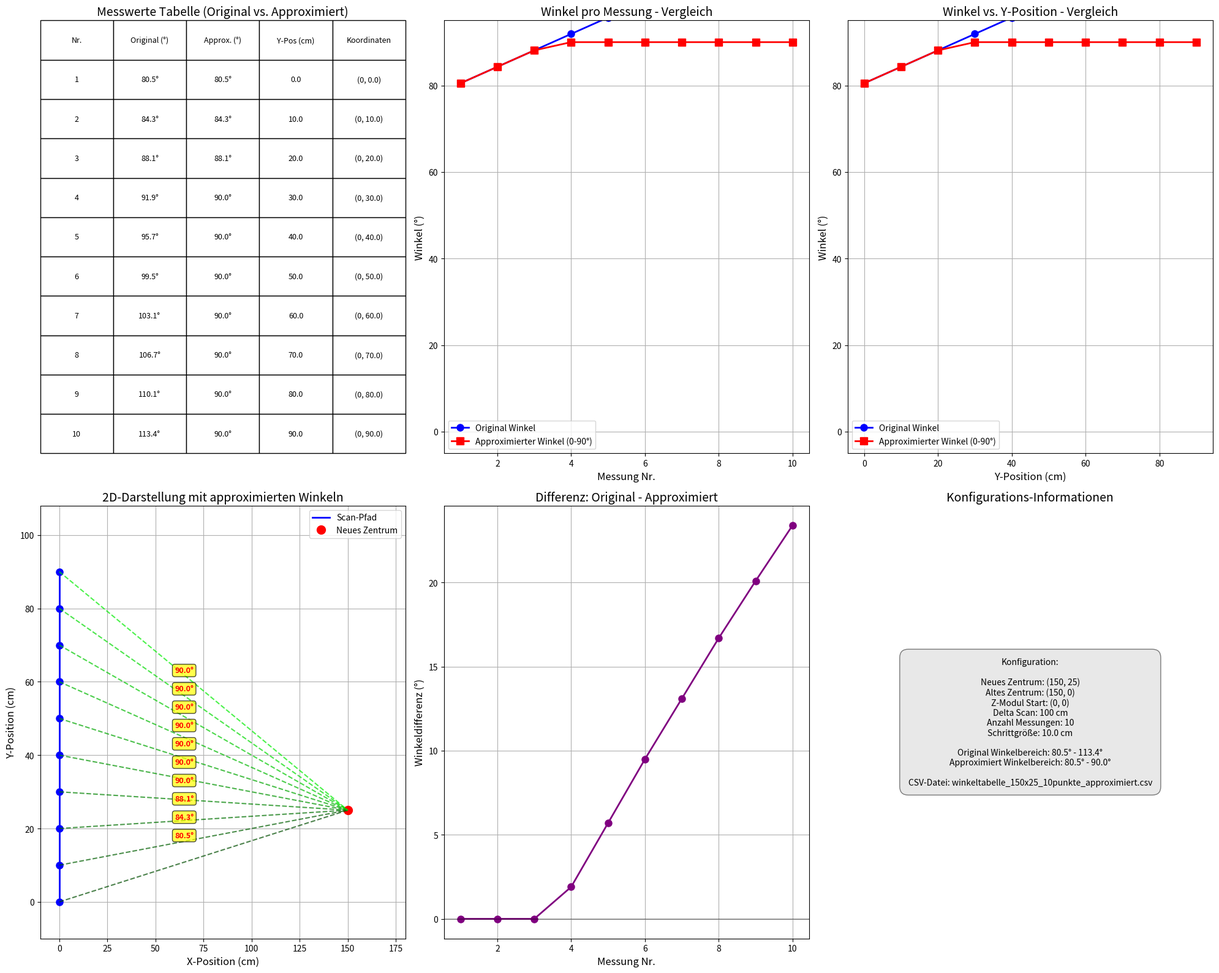

The script that saved this image:
import math
import csv
import pandas as pd
from tabulate import tabulate
import matplotlib.pyplot as plt
import numpy as np

# ===== KONFIGURATIONSVARIABLEN =====

# Punkt P (Start-Koordinaten)
P_X = 0                   # X-Koordinate des Startpunkts
P_Y = 0                   # Y-Koordinate des Startpunkts

# Punkt M (End-Koordinaten)
M_X = 0                   # X-Koordinate des Endpunkts
M_Y = 150                 # Y-Koordinate des Endpunkts

# Neues Zentrum (Ziel-Zentrum)
NEW_CENTER_X = 150        # X-Koordinate des neuen Zentrums
NEW_CENTER_Y = 25         # Y-Koordinate des neuen Zentrums

# Altes Zentrum (Ursprungs-Zentrum)
OLD_CENTER_X = 150        # X-Koordinate des alten Zentrums
OLD_CENTER_Y = 0          # Y-Koordinate des alten Zentrums

# Z-Modul Position (Startposition)
Z_MODULE_X = 0            # X-Koordinate des Z-Moduls (bleibt fest)
Z_MODULE_Y = 0            # Y-Koordinate des Z-Moduls (Startposition)

# Scan-Konfiguration
DELTA_SCAN = 100          # Gesamtstrecke des Scans in cm
NUMBER_OF_MEASUREMENTS = 10  # Anzahl der Messpunkte

def calculate_angle(current_y):
    """
    Berechnet den Winkel basierend auf der aktuellen Y-Position
    """
    # Abstand zwischen neuem Zentrum und Z-Modul in X-Richtung
    dx = NEW_CENTER_X - Z_MODULE_X
    # Abstand zwischen neuem Zentrum und aktueller Y-Position
    dy = NEW_CENTER_Y - current_y
    
    # Winkel in Radiant berechnen
    alpha = math.atan2(dy, dx)
    
    # In Grad umwandeln
    alpha_degrees = alpha * 180 / math.pi
    
    # Winkelkorrektur anwenden: 90° - berechneter Winkel (als absoluter Wert)
    angle = abs(90 - alpha_degrees)
    
    return angle

def calculate_approximated_angle(current_y):
    """
    Berechnet den approximierten Winkel basierend auf der aktuellen Y-Position
    mit Begrenzung auf den Bereich 0-90 Grad
    """
    # Ursprünglichen Winkel berechnen
    raw_angle = calculate_angle(current_y)
    
    # Auf den Bereich 0-90 Grad begrenzen
    if raw_angle < 0:
        approximated_angle = 0
    elif raw_angle > 90:
        approximated_angle = 90
    else:
        approximated_angle = raw_angle
    
    return approximated_angle

def calculate_step_size():
    """Berechnet die Schrittgröße für die Messungen"""
    if NUMBER_OF_MEASUREMENTS > 0:
        return DELTA_SCAN / NUMBER_OF_MEASUREMENTS
    return 0

def generate_results_table():
    """
    Generiert die Ergebnistabelle mit ursprünglichen und approximierten Winkeln
    """
    if NUMBER_OF_MEASUREMENTS <= 0:
        print("Fehler: Anzahl der Messungen muss größer als 0 sein!")
        return None

    step_size = calculate_step_size()
    
    # Konfigurations-Informationen anzeigen
    print("\n=== Scan Calculator Konfiguration ===")
    print(f"Start Koordinaten (P): ({P_X}, {P_Y})")
    print(f"End Koordinaten (M): ({M_X}, {M_Y})")
    print(f"Neues Zentrum: ({NEW_CENTER_X}, {NEW_CENTER_Y})")
    print(f"Altes Zentrum: ({OLD_CENTER_X}, {OLD_CENTER_Y})")
    print(f"Z-Modul Start: ({Z_MODULE_X}, {Z_MODULE_Y})")
    print(f"Delta Scan: {DELTA_SCAN}")
    print(f"Anzahl Messungen: {NUMBER_OF_MEASUREMENTS}")
    print(f"Schrittgröße: {step_size:.2f} cm")
    print("=" * 50)

    # Messungen berechnen und erfassen
    table_data = []
    csv_data = []  # Separate Daten für CSV-Export
    
    for i in range(NUMBER_OF_MEASUREMENTS):
        # Aktuelle Y-Position berechnen
        current_y = P_Y + step_size * i
        
        # Ursprünglichen und approximierten Winkel für diese Position berechnen
        original_angle = calculate_angle(current_y)
        approximated_angle = calculate_approximated_angle(current_y)
        
        # Z-Modul Koordinaten formatieren (X bleibt fest, Y variiert)
        z_coords = f"({Z_MODULE_X}, {round(current_y, 1)})"
        
        # Daten für die Tabelle hinzufügen (mit beiden Winkelwerten)
        table_data.append([
            i + 1,                              # Messungsnummer
            round(original_angle, 1),           # Ursprünglicher Winkel
            round(approximated_angle, 1),       # Approximierter Winkel (0-90°)
            z_coords                            # Z-Modul Koordinaten
        ])
        
        # Daten für CSV (mit approximierten Winkeln)
        csv_data.append([
            i + 1,
            round(current_y, 1),
            round(approximated_angle, 1),
            Z_MODULE_X,
            round(current_y, 1)
        ])
    
    # Tabelle ausgeben
    print(tabulate(table_data, 
                  headers=['Messung Nr.', 'Original Winkel (°)', 'Approx. Winkel (°)', 'Z-Modul (Koordinaten)'],
                  tablefmt='grid',
                  numalign='right'))
    
    # CSV-Datei erstellen
    csv_filename = f'winkeltabelle_{NEW_CENTER_X}x{NEW_CENTER_Y}_{NUMBER_OF_MEASUREMENTS}punkte_approximiert.csv'
    try:
        with open(csv_filename, 'w', newline='', encoding='utf-8') as csvfile:
            writer = csv.writer(csvfile)
            writer.writerow(['Messung_Nr', 'Y_Position_cm', 'Approximierter_Winkel_Grad', 'X_Koordinate', 'Y_Koordinate'])
            writer.writerows(csv_data)
        print(f"\nCSV-Datei mit approximierten Winkeln erstellt: {csv_filename}")
    except Exception as e:
        print(f"Fehler beim Erstellen der CSV-Datei: {e}")
    
    # Daten für die Grafiken extrahieren
    measurements = [row[0] for row in table_data]  # Messungsnummern
    original_angles = [row[1] for row in table_data]        # Ursprüngliche Winkel
    approximated_angles = [row[2] for row in table_data]    # Approximierte Winkel
    y_positions = [P_Y + step_size * i for i in range(NUMBER_OF_MEASUREMENTS)]  # Y-Positionen
    
    # Mehrere Grafiken erstellen
    plt.figure(figsize=(20, 16))
    
    # Subplot 1: Tabelle mit Werten
    plt.subplot(2, 3, 1)
    plt.axis('off')  # Achsen ausblenden
    
    # Tabellendaten für die grafische Darstellung vorbereiten
    table_headers = ['Nr.', 'Original (°)', 'Approx. (°)', 'Y-Pos (cm)', 'Koordinaten']
    table_rows = []
    for i, (orig_angle, approx_angle, y) in enumerate(zip(original_angles, approximated_angles, y_positions)):
        table_rows.append([i+1, f"{orig_angle:.1f}°", f"{approx_angle:.1f}°", f"{y:.1f}", f"({Z_MODULE_X}, {y:.1f})"])
    
    # Tabelle in das Diagramm einfügen
    plt.table(cellText=table_rows,
             colLabels=table_headers,
             cellLoc='center',
             loc='center',
             bbox=[0, 0, 1, 1])
    plt.title('Messwerte Tabelle (Original vs. Approximiert)', fontsize=14)
    
    # Subplot 2: Winkel vs. Messung - Vergleich Original vs. Approximiert
    plt.subplot(2, 3, 2)
    plt.plot(measurements, original_angles, 'o-', color='blue', linewidth=2, markersize=8, label='Original Winkel')
    plt.plot(measurements, approximated_angles, 's-', color='red', linewidth=2, markersize=8, label='Approximierter Winkel (0-90°)')
    plt.title('Winkel pro Messung - Vergleich', fontsize=14)
    plt.xlabel('Messung Nr.', fontsize=12)
    plt.ylabel('Winkel (°)', fontsize=12)
    plt.grid(True)
    plt.legend()
    plt.ylim(-5, 95)  # Y-Achse erweitern für bessere Sicht
    
    # Subplot 3: Winkel vs. Y-Position - Vergleich Original vs. Approximiert
    plt.subplot(2, 3, 3)
    plt.plot(y_positions, original_angles, 'o-', color='blue', linewidth=2, markersize=8, label='Original Winkel')
    plt.plot(y_positions, approximated_angles, 's-', color='red', linewidth=2, markersize=8, label='Approximierter Winkel (0-90°)')
    plt.title('Winkel vs. Y-Position - Vergleich', fontsize=14)
    plt.xlabel('Y-Position (cm)', fontsize=12)
    plt.ylabel('Winkel (°)', fontsize=12)
    plt.grid(True)
    plt.legend()
    plt.ylim(-5, 95)  # Y-Achse erweitern für bessere Sicht
    
    # Subplot 4: Visuelle Darstellung des Scan-Pfades und Winkels (2D)
    plt.subplot(2, 3, 4)
    
    # Z-Modul-Positionen darstellen
    for i, y in enumerate(y_positions):
        plt.plot(Z_MODULE_X, y, 'o', color='blue', markersize=8)
    
    # Scanpfad darstellen
    plt.plot([Z_MODULE_X] * len(y_positions), y_positions, '-', color='blue', linewidth=2, label='Scan-Pfad')
    
    # Neues Zentrum darstellen
    plt.plot(NEW_CENTER_X, NEW_CENTER_Y, 'ro', markersize=10, label='Neues Zentrum')
    
    # Winkellinien und Winkeltext für alle Messungen (mit approximierten Winkeln)
    for i, (y, orig_angle, approx_angle) in enumerate(zip(y_positions, original_angles, approximated_angles)):
        color_intensity = 0.3 + (i / len(y_positions)) * 0.7  # Farbverlauf
        # Linie vom Z-Modul zum neuen Zentrum zeichnen
        plt.plot([Z_MODULE_X, NEW_CENTER_X], [y, NEW_CENTER_Y], '--', 
                color=(0, color_intensity, 0), linewidth=1.5, 
                alpha=0.7)
        
        # Approximierten Winkel als Text anzeigen
        text_x = (Z_MODULE_X + NEW_CENTER_X) / 2 - 15
        text_y = (y + NEW_CENTER_Y) / 2 + 5
        
        # Winkelwert anzeigen (approximiert)
        plt.text(text_x, text_y, f"{approx_angle:.1f}°", 
                color='red', fontsize=9, fontweight='bold',
                bbox=dict(facecolor='yellow', alpha=0.7, boxstyle='round,pad=0.3'))
    
    plt.title('2D-Darstellung mit approximierten Winkeln', fontsize=14)
    plt.xlabel('X-Position (cm)', fontsize=12)
    plt.ylabel('Y-Position (cm)', fontsize=12)
    plt.grid(True)
    plt.legend(loc='best')
    
    # Achsenlänge anpassen
    max_x = max(NEW_CENTER_X, Z_MODULE_X) * 1.2
    max_y = max(NEW_CENTER_Y, max(y_positions)) * 1.2
    min_x = min(0, Z_MODULE_X) - 10
    min_y = min(0, min(y_positions)) - 10
    plt.axis([min_x, max_x, min_y, max_y])
    
    # Subplot 5: Differenz zwischen Original und Approximiert
    plt.subplot(2, 3, 5)
    differences = [orig - approx for orig, approx in zip(original_angles, approximated_angles)]
    plt.plot(measurements, differences, 'o-', color='purple', linewidth=2, markersize=8)
    plt.title('Differenz: Original - Approximiert', fontsize=14)
    plt.xlabel('Messung Nr.', fontsize=12)
    plt.ylabel('Winkeldifferenz (°)', fontsize=12)
    plt.grid(True)
    plt.axhline(y=0, color='black', linestyle='-', alpha=0.3)
    
    # Subplot 6: Konfigurations-Informationen
    plt.subplot(2, 3, 6)
    plt.axis('off')  # Achsen ausblenden
    
    # Text-Informationen zur Konfiguration
    config_info = [
        f"Konfiguration:",
        f"",
        f"Neues Zentrum: ({NEW_CENTER_X}, {NEW_CENTER_Y})",
        f"Altes Zentrum: ({OLD_CENTER_X}, {OLD_CENTER_Y})",
        f"Z-Modul Start: ({Z_MODULE_X}, {Z_MODULE_Y})",
        f"Delta Scan: {DELTA_SCAN} cm",
        f"Anzahl Messungen: {NUMBER_OF_MEASUREMENTS}",
        f"Schrittgröße: {calculate_step_size():.1f} cm",
        f"",
        f"Original Winkelbereich: {min(original_angles):.1f}° - {max(original_angles):.1f}°",
        f"Approximiert Winkelbereich: {min(approximated_angles):.1f}° - {max(approximated_angles):.1f}°",
        f"",
        f"CSV-Datei: {csv_filename}"
    ]
    
    plt.text(0.5, 0.5, "\n".join(config_info),
            ha='center', va='center', fontsize=10,
            bbox=dict(facecolor='lightgray', alpha=0.5, boxstyle='round,pad=1'))
    plt.title('Konfigurations-Informationen', fontsize=14)
    
    plt.tight_layout()
    
    # Grafiken speichern
    visualization_path = 'scan_visualization_approximated.png'
    plt.savefig(visualization_path, dpi=300, bbox_inches='tight')
    print(f"\nGrafische Darstellung wurde gespeichert unter: {visualization_path}")
    
    # Versuche Grafik anzuzeigen, wenn möglich
    try:
        plt.show()
    except Exception as e:
        print(f"Hinweis: Die Grafik konnte nicht angezeigt werden ({e}), wurde aber unter '{visualization_path}' gespeichert.")

def main():
    """Hauptfunktion zur Ausführung des Programms"""
    # Ergebnistabelle generieren und anzeigen
    generate_results_table()

if __name__ == "__main__":
    # Erforderliche Bibliotheken prüfen
    try:
        import pandas as pd
        from tabulate import tabulate
    except ImportError as e:
        print("Fehlende Bibliothek! Bitte installieren Sie:")
        print("pip install pandas tabulate matplotlib")
        print(f"Fehler: {e}")
        exit(1)
    
    main()
